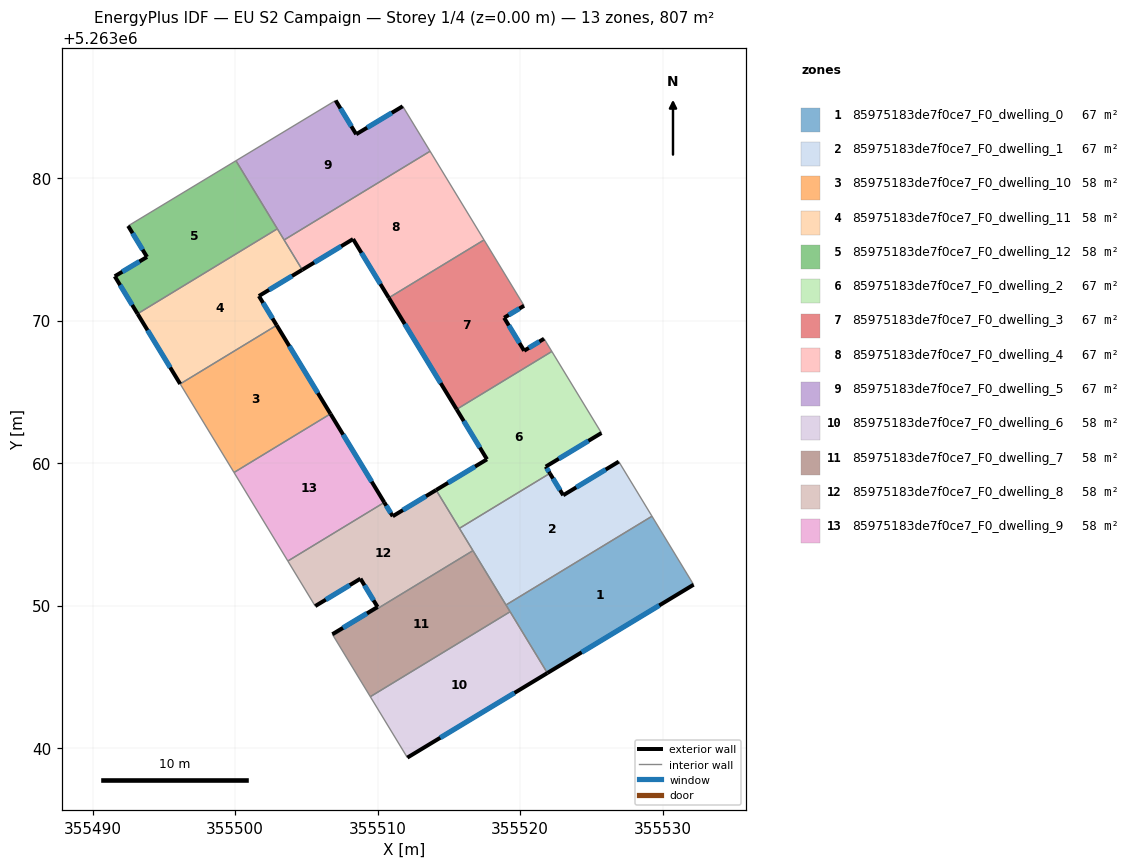
=== STOREY PLAN SPEC (per zone: floor XY polygon, exterior-wall plan segments, windows/doors) ===
zone 1: 85975183de7f0ce7_F0_dwelling_0  (67.2 m²)
  floor: (355529.26, 5263056.27) (355532.18, 5263051.47) (355521.92, 5263045.27) (355519.01, 5263050.05)
  exterior wall: (355521.92, 5263045.27) – (355532.18, 5263051.47)  [12.0 m]
    window: (355524.33, 5263046.73) – (355529.77, 5263050.01)  [10.1 m²]
  interior walls: 4
zone 2: 85975183de7f0ce7_F0_dwelling_1  (67.2 m²)
  floor: (355526.93, 5263060.11) (355529.26, 5263056.27) (355519.01, 5263050.05) (355515.74, 5263055.42) (355522.09, 5263059.28) (355523.03, 5263057.75)
  exterior wall: (355523.03, 5263057.75) – (355522.09, 5263059.28)  [1.8 m]
    window: (355522.81, 5263058.11) – (355522.31, 5263058.92)  [1.5 m²]
  exterior wall: (355526.93, 5263060.11) – (355523.03, 5263057.75)  [4.6 m]
    window: (355526.01, 5263059.55) – (355523.94, 5263058.30)  [3.8 m²]
  interior walls: 5
zone 3: 85975183de7f0ce7_F0_dwelling_10  (57.6 m²)
  floor: (355502.92, 5263069.67) (355506.70, 5263063.46) (355499.93, 5263059.34) (355496.15, 5263065.56)
  exterior wall: (355506.70, 5263063.46) – (355502.92, 5263069.67)  [7.3 m]
    window: (355505.81, 5263064.92) – (355503.81, 5263068.21)  [6.1 m²]
  interior walls: 3
zone 4: 85975183de7f0ce7_F0_dwelling_11  (57.6 m²)
  floor: (355502.97, 5263076.44) (355504.72, 5263073.57) (355501.67, 5263071.73) (355502.92, 5263069.67) (355496.15, 5263065.56) (355493.16, 5263070.48)
  exterior wall: (355501.67, 5263071.73) – (355504.72, 5263073.57)  [3.6 m]
    window: (355502.39, 5263072.16) – (355504.00, 5263073.13)  [3.0 m²]
  exterior wall: (355502.92, 5263069.67) – (355501.67, 5263071.73)  [2.4 m]
    window: (355502.63, 5263070.16) – (355501.97, 5263071.24)  [2.0 m²]
  exterior wall: (355493.16, 5263070.48) – (355496.15, 5263065.56)  [5.8 m]
    window: (355493.86, 5263069.32) – (355495.45, 5263066.71)  [4.9 m²]
  interior walls: 4
zone 5: 85975183de7f0ce7_F0_dwelling_12  (57.6 m²)
  floor: (355500.06, 5263081.22) (355502.97, 5263076.44) (355493.16, 5263070.48) (355491.56, 5263073.11) (355493.82, 5263074.47) (355492.50, 5263076.65)
  exterior wall: (355491.56, 5263073.11) – (355493.16, 5263070.48)  [3.1 m]
    window: (355491.93, 5263072.49) – (355492.78, 5263071.10)  [2.6 m²]
  exterior wall: (355493.82, 5263074.47) – (355491.56, 5263073.11)  [2.6 m]
    window: (355493.29, 5263074.15) – (355492.09, 5263073.43)  [2.2 m²]
  exterior wall: (355492.50, 5263076.65) – (355493.82, 5263074.47)  [2.6 m]
    window: (355492.81, 5263076.14) – (355493.51, 5263074.98)  [2.2 m²]
  interior walls: 3
zone 6: 85975183de7f0ce7_F0_dwelling_2  (67.2 m²)
  floor: (355522.23, 5263067.84) (355525.71, 5263062.12) (355521.80, 5263059.75) (355522.09, 5263059.28) (355515.74, 5263055.42) (355514.11, 5263058.11) (355517.68, 5263060.27) (355515.55, 5263063.78)
  exterior wall: (355517.68, 5263060.27) – (355514.11, 5263058.11)  [4.2 m]
    window: (355516.84, 5263059.76) – (355514.95, 5263058.62)  [3.5 m²]
  exterior wall: (355515.55, 5263063.78) – (355517.68, 5263060.27)  [4.1 m]
    window: (355516.05, 5263062.95) – (355517.18, 5263061.09)  [3.5 m²]
  exterior wall: (355521.80, 5263059.75) – (355525.71, 5263062.12)  [4.6 m]
    window: (355522.72, 5263060.31) – (355524.79, 5263061.56)  [3.9 m²]
  exterior wall: (355522.09, 5263059.28) – (355521.80, 5263059.75)  [0.6 m]
    window: (355522.02, 5263059.39) – (355521.87, 5263059.64)  [0.5 m²]
  interior walls: 4
zone 7: 85975183de7f0ce7_F0_dwelling_3  (67.2 m²)
  floor: (355517.47, 5263075.66) (355520.28, 5263071.04) (355518.88, 5263070.20) (355520.29, 5263067.89) (355521.69, 5263068.73) (355522.23, 5263067.84) (355515.55, 5263063.78) (355510.79, 5263071.60)
  exterior wall: (355521.69, 5263068.73) – (355520.29, 5263067.89)  [1.6 m]
    window: (355521.36, 5263068.53) – (355520.61, 5263068.09)  [1.4 m²]
  exterior wall: (355510.79, 5263071.60) – (355515.55, 5263063.78)  [9.2 m]
    window: (355511.91, 5263069.76) – (355514.43, 5263065.61)  [7.7 m²]
  exterior wall: (355518.88, 5263070.20) – (355520.28, 5263071.04)  [1.6 m]
    window: (355519.21, 5263070.40) – (355519.95, 5263070.85)  [1.4 m²]
  exterior wall: (355520.29, 5263067.89) – (355518.88, 5263070.20)  [2.7 m]
    window: (355519.96, 5263068.43) – (355519.21, 5263069.66)  [2.3 m²]
  interior walls: 4
zone 8: 85975183de7f0ce7_F0_dwelling_4  (67.2 m²)
  floor: (355513.69, 5263081.89) (355517.47, 5263075.66) (355510.79, 5263071.60) (355508.28, 5263075.72) (355504.72, 5263073.57) (355503.44, 5263075.66)
  exterior wall: (355504.72, 5263073.57) – (355508.28, 5263075.72)  [4.2 m]
    window: (355505.55, 5263074.07) – (355507.44, 5263075.22)  [3.5 m²]
  exterior wall: (355508.28, 5263075.72) – (355510.79, 5263071.60)  [4.8 m]
    window: (355508.87, 5263074.75) – (355510.20, 5263072.57)  [4.1 m²]
  interior walls: 4
zone 9: 85975183de7f0ce7_F0_dwelling_5  (67.2 m²)
  floor: (355511.77, 5263085.04) (355513.69, 5263081.89) (355503.44, 5263075.66) (355500.06, 5263081.22) (355507.06, 5263085.45) (355508.50, 5263083.08)
  exterior wall: (355508.50, 5263083.08) – (355507.06, 5263085.45)  [2.8 m]
    window: (355508.16, 5263083.64) – (355507.40, 5263084.89)  [2.3 m²]
  exterior wall: (355511.77, 5263085.04) – (355508.50, 5263083.08)  [3.8 m]
    window: (355511.00, 5263084.58) – (355509.27, 5263083.54)  [3.2 m²]
  interior walls: 5
zone 10: 85975183de7f0ce7_F0_dwelling_6  (57.6 m²)
  floor: (355519.30, 5263049.57) (355521.92, 5263045.27) (355512.09, 5263039.33) (355509.49, 5263043.61)
  exterior wall: (355512.09, 5263039.33) – (355521.92, 5263045.27)  [11.5 m]
    window: (355514.40, 5263040.73) – (355519.61, 5263043.88)  [9.7 m²]
  interior walls: 3
zone 11: 85975183de7f0ce7_F0_dwelling_7  (57.6 m²)
  floor: (355516.69, 5263053.86) (355519.30, 5263049.57) (355509.49, 5263043.61) (355506.88, 5263047.90)
  interior walls: 5
zone 12: 85975183de7f0ce7_F0_dwelling_8  (57.6 m²)
  floor: (355514.11, 5263058.11) (355516.69, 5263053.86) (355506.88, 5263047.90) (355506.83, 5263047.99) (355510.00, 5263049.91) (355508.80, 5263051.89) (355505.62, 5263049.97) (355503.70, 5263053.13) (355510.47, 5263057.24) (355511.06, 5263056.27)
  exterior wall: (355511.06, 5263056.27) – (355510.47, 5263057.24)  [1.1 m]
    window: (355510.92, 5263056.50) – (355510.61, 5263057.01)  [1.0 m²]
  exterior wall: (355514.11, 5263058.11) – (355511.06, 5263056.27)  [3.6 m]
    window: (355513.39, 5263057.68) – (355511.78, 5263056.70)  [3.0 m²]
  exterior wall: (355510.00, 5263049.91) – (355506.83, 5263047.99)  [3.7 m]
    window: (355509.26, 5263049.46) – (355507.57, 5263048.44)  [3.1 m²]
  exterior wall: (355508.80, 5263051.89) – (355510.00, 5263049.91)  [2.3 m]
    window: (355509.08, 5263051.42) – (355509.72, 5263050.37)  [2.0 m²]
  exterior wall: (355505.62, 5263049.97) – (355508.80, 5263051.89)  [3.7 m]
    window: (355506.37, 5263050.42) – (355508.05, 5263051.44)  [3.1 m²]
  interior walls: 6
zone 13: 85975183de7f0ce7_F0_dwelling_9  (57.6 m²)
  floor: (355506.70, 5263063.46) (355510.47, 5263057.24) (355503.70, 5263053.13) (355499.93, 5263059.34)
  exterior wall: (355510.47, 5263057.24) – (355506.70, 5263063.46)  [7.3 m]
    window: (355509.59, 5263058.70) – (355507.58, 5263062.00)  [6.1 m²]
  interior walls: 3

=== DERIVED (storey summary) ===
Building: EU S2 Campaign
Storey: 1 of 4  (floor level z = 0.00 m)
Storey gross floor area: 806.6 m²
Zones on this storey: 13
  - 85975183de7f0ce7_F0_dwelling_0: floor 67.2 m²; exterior wall 12.0 m (36.0 m²); 1 window(s) 10.1 m²; WWR 28.1%
  - 85975183de7f0ce7_F0_dwelling_1: floor 67.2 m²; exterior wall 6.4 m (19.1 m²); 2 window(s) 5.4 m²; WWR 28.1%
  - 85975183de7f0ce7_F0_dwelling_10: floor 57.6 m²; exterior wall 7.3 m (21.8 m²); 1 window(s) 6.1 m²; WWR 28.1%
  - 85975183de7f0ce7_F0_dwelling_11: floor 57.6 m²; exterior wall 11.7 m (35.2 m²); 3 window(s) 9.9 m²; WWR 28.1%
  - 85975183de7f0ce7_F0_dwelling_12: floor 57.6 m²; exterior wall 8.3 m (24.8 m²); 3 window(s) 7.0 m²; WWR 28.1%
  - 85975183de7f0ce7_F0_dwelling_2: floor 67.2 m²; exterior wall 13.4 m (40.2 m²); 4 window(s) 11.3 m²; WWR 28.1%
  - 85975183de7f0ce7_F0_dwelling_3: floor 67.2 m²; exterior wall 15.1 m (45.4 m²); 4 window(s) 12.8 m²; WWR 28.1%
  - 85975183de7f0ce7_F0_dwelling_4: floor 67.2 m²; exterior wall 9.0 m (27.0 m²); 2 window(s) 7.6 m²; WWR 28.1%
  - 85975183de7f0ce7_F0_dwelling_5: floor 67.2 m²; exterior wall 6.6 m (19.8 m²); 2 window(s) 5.6 m²; WWR 28.1%
  - 85975183de7f0ce7_F0_dwelling_6: floor 57.6 m²; exterior wall 11.5 m (34.4 m²); 1 window(s) 9.7 m²; WWR 28.1%
  - 85975183de7f0ce7_F0_dwelling_7: floor 57.6 m²
  - 85975183de7f0ce7_F0_dwelling_8: floor 57.6 m²; exterior wall 14.4 m (43.3 m²); 5 window(s) 12.2 m²; WWR 28.1%
  - 85975183de7f0ce7_F0_dwelling_9: floor 57.6 m²; exterior wall 7.3 m (21.8 m²); 1 window(s) 6.1 m²; WWR 28.1%
Zone adjacency (shared interzone walls):
  - 85975183de7f0ce7_F0_dwelling_0 ↔ 85975183de7f0ce7_F0_dwelling_1
  - 85975183de7f0ce7_F0_dwelling_0 ↔ 85975183de7f0ce7_F0_dwelling_6
  - 85975183de7f0ce7_F0_dwelling_0 ↔ 85975183de7f0ce7_F0_dwelling_7
  - 85975183de7f0ce7_F0_dwelling_1 ↔ 85975183de7f0ce7_F0_dwelling_2
  - 85975183de7f0ce7_F0_dwelling_1 ↔ 85975183de7f0ce7_F0_dwelling_7
  - 85975183de7f0ce7_F0_dwelling_1 ↔ 85975183de7f0ce7_F0_dwelling_8
  - 85975183de7f0ce7_F0_dwelling_10 ↔ 85975183de7f0ce7_F0_dwelling_11
  - 85975183de7f0ce7_F0_dwelling_10 ↔ 85975183de7f0ce7_F0_dwelling_9
  - 85975183de7f0ce7_F0_dwelling_11 ↔ 85975183de7f0ce7_F0_dwelling_12
  - 85975183de7f0ce7_F0_dwelling_11 ↔ 85975183de7f0ce7_F0_dwelling_4
  - 85975183de7f0ce7_F0_dwelling_11 ↔ 85975183de7f0ce7_F0_dwelling_5
  - 85975183de7f0ce7_F0_dwelling_12 ↔ 85975183de7f0ce7_F0_dwelling_5
  - 85975183de7f0ce7_F0_dwelling_2 ↔ 85975183de7f0ce7_F0_dwelling_3
  - 85975183de7f0ce7_F0_dwelling_2 ↔ 85975183de7f0ce7_F0_dwelling_8
  - 85975183de7f0ce7_F0_dwelling_3 ↔ 85975183de7f0ce7_F0_dwelling_4
  - 85975183de7f0ce7_F0_dwelling_4 ↔ 85975183de7f0ce7_F0_dwelling_5
  - 85975183de7f0ce7_F0_dwelling_6 ↔ 85975183de7f0ce7_F0_dwelling_7
  - 85975183de7f0ce7_F0_dwelling_7 ↔ 85975183de7f0ce7_F0_dwelling_8
  - 85975183de7f0ce7_F0_dwelling_8 ↔ 85975183de7f0ce7_F0_dwelling_9